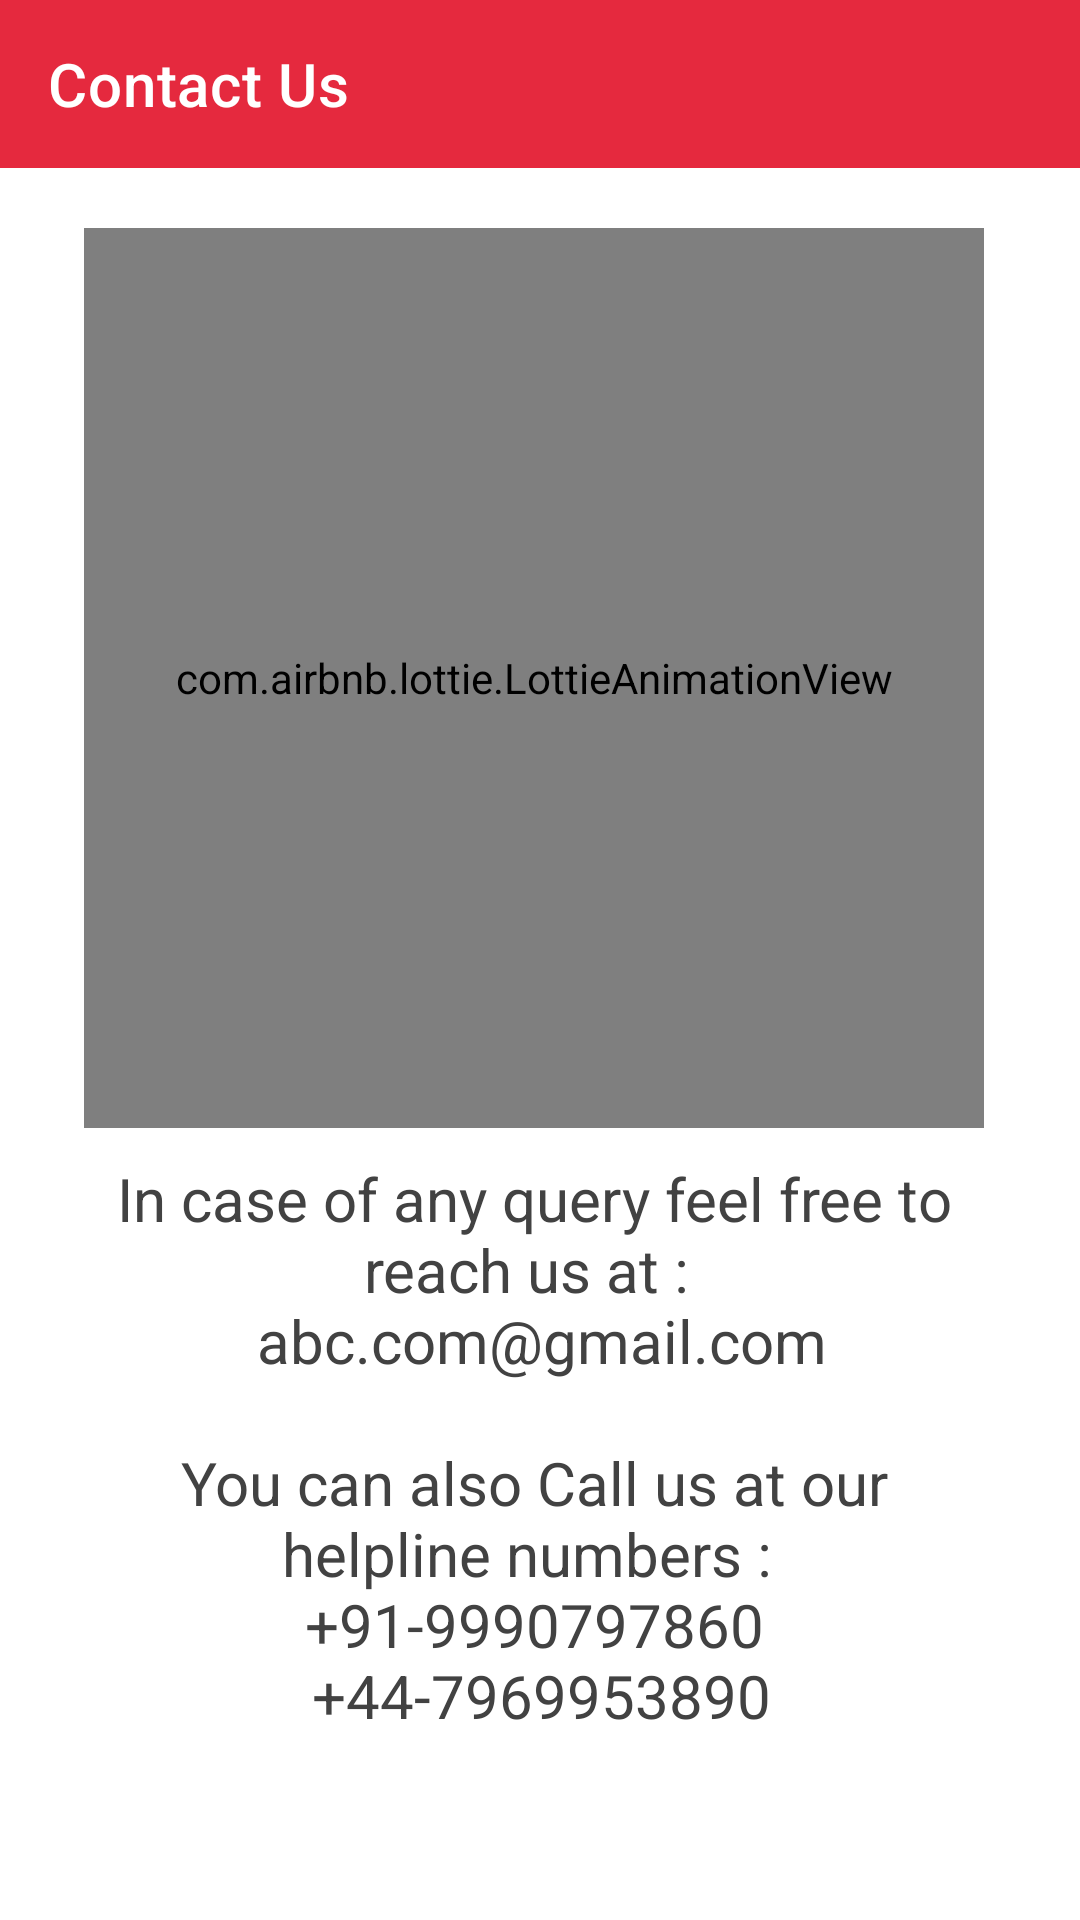

The Android layout XML behind this screen, and the referenced resources:
<!-- AndroidManifest.xml: application theme AppTheme -->
<!-- res/layout/activity_contact_us.xml -->
<?xml version="1.0" encoding="utf-8"?>
<RelativeLayout xmlns:android="http://schemas.android.com/apk/res/android"
        xmlns:app="http://schemas.android.com/apk/res-auto"
        xmlns:tools="http://schemas.android.com/tools"
        android:layout_width="match_parent"
        android:layout_height="match_parent"
        android:background="@color/color_white"
        tools:context=".ui.Activity.ContactUs">

    <com.google.android.material.appbar.AppBarLayout
            android:id="@+id/appbar"
            android:layout_width="match_parent"
            android:layout_height="wrap_content"
            android:theme="@style/AppTheme.AppBarOverlay">

        <androidx.appcompat.widget.Toolbar
                android:id="@+id/toolbar_contact"
                android:layout_width="match_parent"
                android:layout_height="?attr/actionBarSize"
                android:background="@color/colorPrimary"
                app:contentInsetStartWithNavigation="0dp"
                app:layout_scrollFlags="scroll"
                app:popupTheme="@style/AppTheme.PopupOverlay"
                app:title="Contact Us">

        </androidx.appcompat.widget.Toolbar>

    </com.google.android.material.appbar.AppBarLayout>

    <ScrollView
            android:layout_below="@id/appbar"
            android:layout_width="match_parent"
            android:layout_height="wrap_content"
            android:scrollbars="vertical"
            android:scrollbarStyle="insideInset">

        <LinearLayout
                android:layout_width="match_parent"
                android:layout_height="wrap_content"
                android:padding="20dp"
                android:gravity="center_horizontal"
                android:theme="@style/AppTheme"
                android:orientation="vertical">

            <com.airbnb.lottie.LottieAnimationView
                    android:layout_width="300dp"
                    app:lottie_fileName="penguin.json"
                    android:layout_height="300dp"
                    app:lottie_loop="true"
                    app:lottie_autoPlay="true"/>

            <TextView
                    android:id="@+id/willRemoveLater"
                    android:layout_width="match_parent"
                    android:layout_height="wrap_content"
                    android:text="@string/help"
                    android:textSize="20sp"
                    android:textColor="#424242"
                    android:gravity="center"
                    android:padding="10dp"/>


        </LinearLayout>

    </ScrollView>


</RelativeLayout>
<!-- resources referenced by this layout -->
<resources>
  <color name="colorPrimary">#E5293E</color>
  <color name="color_white">#fff</color>
  <string name="help">In case of any query feel free to reach us at : \n    abc.com@gmail.com\n\nYou can also Call us at our helpline numbers : \n     +91-9990797860 \n     +44-7969953890</string>
  <style name="AppTheme" parent="Theme.MaterialComponents.Light.DarkActionBar">
          
          <item name="colorPrimary">@color/colorPrimary</item>
          <item name="colorPrimaryDark">@color/colorPrimaryDark</item>
          <item name="colorAccent">@color/colorAccent</item>
          <item name="colorSecondary">@color/secondaryColor</item>
          <item name="materialButtonStyle">@style/AppButton</item>
          <item name="textInputStyle">@style/AppTextField</item>
          <item name="android:textColorLink">@color/colorPrimaryDark</item>
          
          <item name="android:windowActivityTransitions">true</item>
  
      </style>
  <style name="AppTheme.AppBarOverlay" parent="ThemeOverlay.MaterialComponents.Dark.ActionBar" />
  <style name="AppTheme.PopupOverlay" parent="ThemeOverlay.MaterialComponents.Light" />
  <color name="colorPrimaryDark">#e52932</color>
  <color name="colorAccent">#FFC107</color>
  <color name="secondaryColor">#FFC107</color>
  <style name="AppButton" parent="Widget.MaterialComponents.Button">
          <item name="backgroundTint">@color/primaryColor</item>
          <item name="android:textColor">@color/colorWhite</item>
          <item name="fontFamily">@font/bold</item>
          <item name="shapeAppearanceOverlay">@style/MyShapeAppearance</item>
          <item name="android:textAllCaps">false</item>
      </style>
  <style name="AppTextField" parent="Widget.MaterialComponents.TextInputLayout.OutlinedBox">
          <item name="boxStrokeColor">@color/colorPrimaryDark</item>
          <item name="boxStrokeWidth">2dp</item>
          <item name="boxStrokeWidthFocused">2dp</item>
          <item name="boxCornerRadiusBottomEnd">4dp</item>
          <item name="boxCornerRadiusBottomStart">4dp</item>
          <item name="boxCornerRadiusTopStart">4dp</item>
          <item name="boxCornerRadiusTopEnd">4dp</item>
      </style>
  <color name="primaryColor">#E5293E</color>
  <style name="MyShapeAppearance">
          <item name="cornerFamily">rounded</item>
          <item name="cornerSize">4dp</item>
      </style>
</resources>
